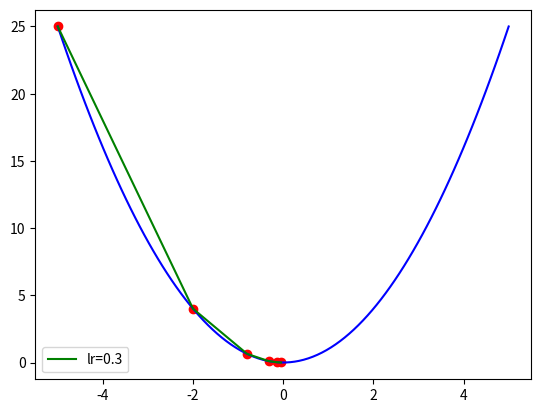

Write the Python code that produced this figure.
"""
matplotlib是Python中最常用的可视化工具之一, 可以非常方便地创建海量类型2D图表与一些基本的3D图表
"""

import numpy as np
import matplotlib.pyplot as plt

def func(x):
    """
    目标函数: y = x ^ 2
    :param x:
    :return:
    """
    return np.square(x)

def dfunc(x):
    """
    目标函数一阶导数也即是偏导数 dy/dx = 2 * x
    :param x:
    :return:
    """
    return 2 * x

def gradient_descent(x_start, df, epochs, learning_rate):
    """
    梯度下降法,给定起始点与目标函数的一阶导数, 求在epochs次迭代中x的更新值
    :param x_start: x的起始点
    :param df:
    :param epochs: 迭代周期
    :param learning_rate: 学习率
    :return: xs在每次迭代后的位置, 长度为epochs + 1
    """
    theta_x = np.zeros(epochs + 1)  # 返回一个指定长度为(epochs +1)的,所有元素为0的array
    temp_x = x_start
    theta_x[0] = temp_x
    for i in range(epochs):
        deri_x = df(temp_x)
        delta = -deri_x * learning_rate
        temp_x = temp_x + delta
        theta_x[i+1] = temp_x
    return theta_x


def mat_plot():
    line_x = np.linspace(-5, 5, 100)  # 生成一个线性(一维)的array, 元素数值范围-5至5, 包含100个元素
    line_y = func(line_x)

    x_start = -5
    epochs = 5
    lr = 0.3
    x = gradient_descent(x_start, dfunc, epochs, lr)

    color = 'r'

    plt.plot(line_x, line_y, c='b')  # 画线, 由于y是x的平方, 所以图像应该就是一个平方函数的图像
    plt.plot(x, func(x), c='g', label='lr={0}'.format(str(lr)))  # 带图例画线, 这是梯度下降法的图像
    plt.scatter(x, func(x), c='r')  # 画点, 这是梯度下降法计算的那几个点
    plt.legend()  # 在图中显示图例
    plt.show()  # 显示图像


if __name__ == "__main__":

    mat_plot()
